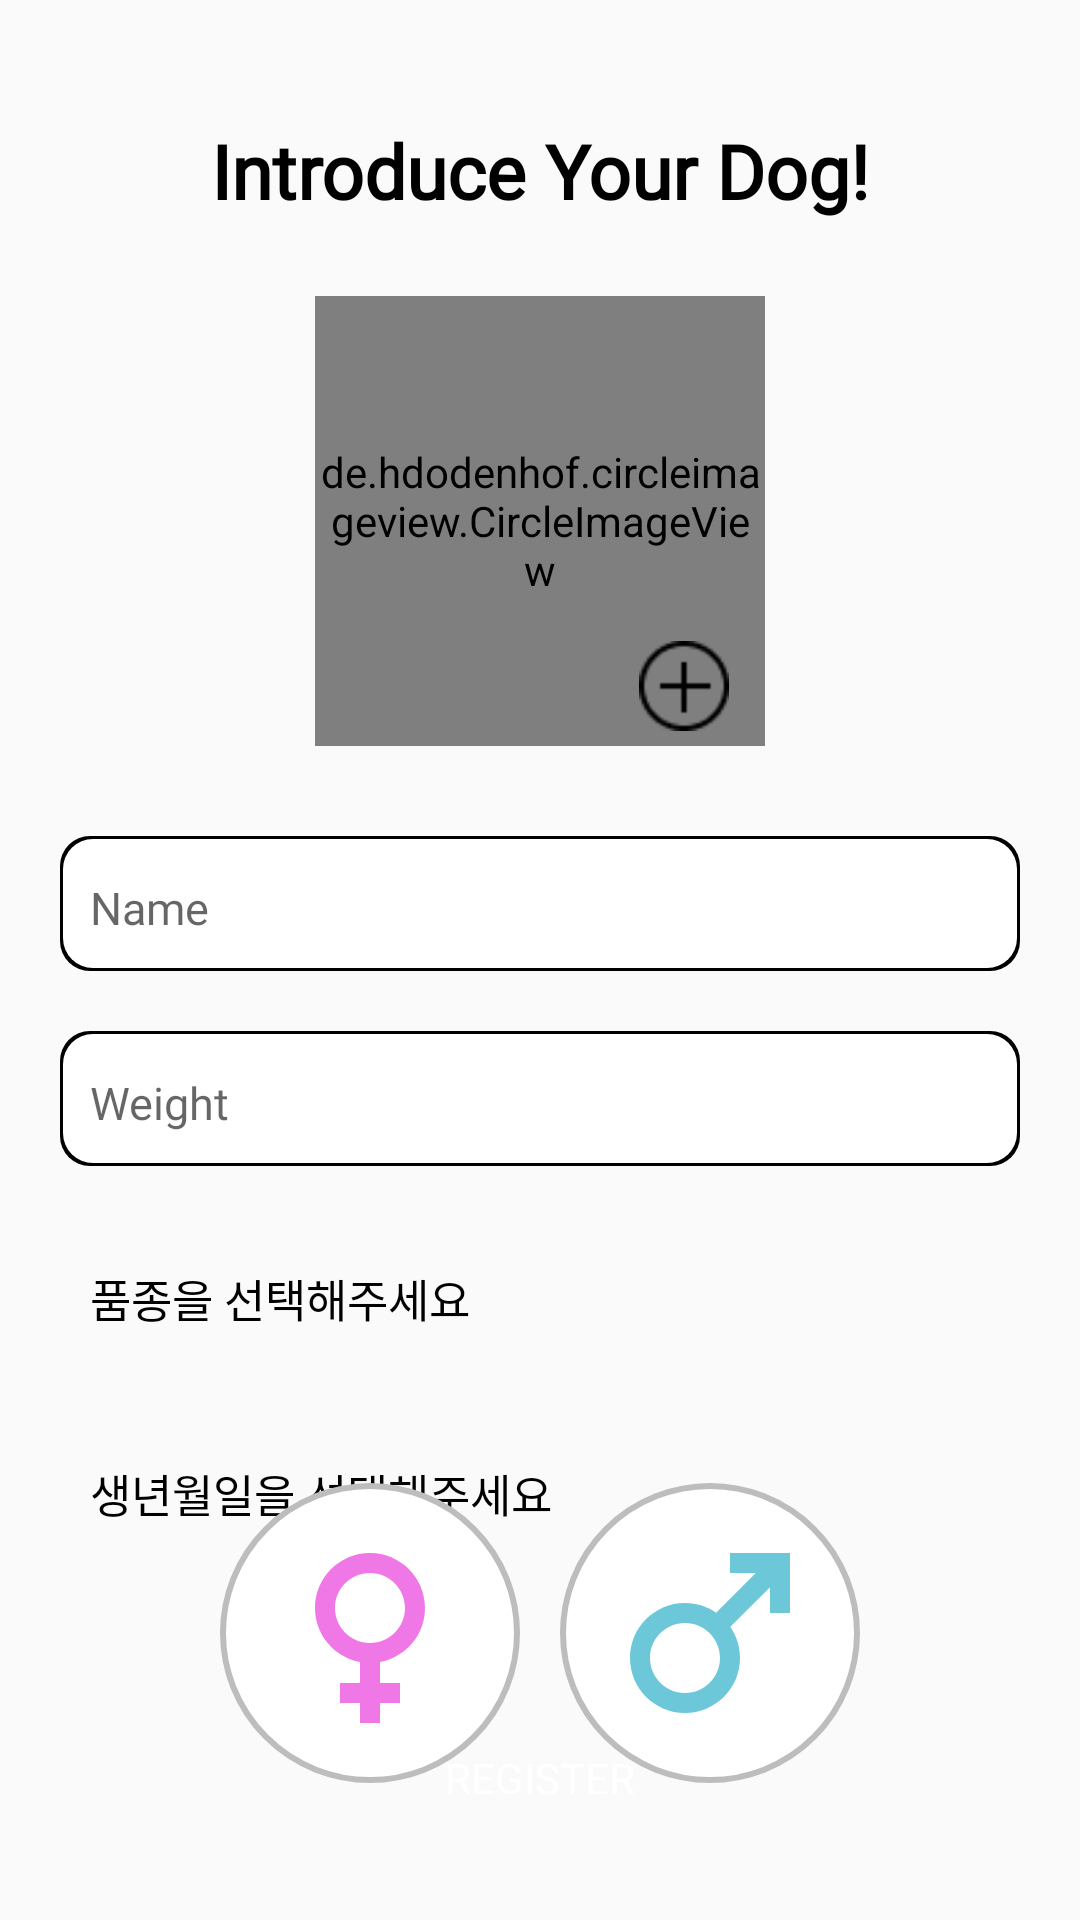

Write the Android layout XML for this screen, with the resource values it uses.
<!-- AndroidManifest.xml: application theme Theme.PetKeeper -->
<!-- res/layout/activity_register.xml -->
<?xml version="1.0" encoding="utf-8"?>
<layout
    xmlns:android="http://schemas.android.com/apk/res/android"
    xmlns:app="http://schemas.android.com/apk/res-auto"
    xmlns:tools="http://schemas.android.com/tools"
    tools:context=".view.register.RegisterActivity">
    <data>
        <variable
            name="data"
            type="com.example.petkeeper.view.register.RegisterActivity" />
    </data>
    <androidx.constraintlayout.widget.ConstraintLayout
        android:layout_width="match_parent"
        android:layout_height="match_parent">

        <TextView
            android:id="@+id/titleText"
            android:layout_width="wrap_content"
            android:layout_height="wrap_content"
            app:layout_constraintTop_toTopOf="parent"
            app:layout_constraintStart_toStartOf="parent"
            app:layout_constraintEnd_toEndOf="parent"
            android:layout_marginTop="40dp"
            android:text="Introduce Your Dog!"
            android:fontFamily="@font/poppins_bold"
            android:textColor="@color/black"
            android:textStyle="bold"
            android:textSize="25sp"/>

        <de.hdodenhof.circleimageview.CircleImageView
            android:id="@+id/dog_image"
            android:layout_width="150dp"
            android:layout_height="150dp"
            android:layout_gravity="center"
            android:background="@android:color/transparent"
            app:civ_border_overlay="true"
            app:civ_border_width="2dp"
            app:civ_border_color="#000000"
            android:src="@drawable/logo"
            app:layout_constraintTop_toBottomOf="@+id/titleText"
            app:layout_constraintStart_toStartOf="parent"
            app:layout_constraintEnd_toEndOf="parent"
            android:layout_marginTop="25dp"/>

        <Button
            android:id="@+id/add_button"
            android:layout_width="30dp"
            android:layout_height="30dp"
            app:layout_constraintTop_toBottomOf="@+id/titleText"
            app:layout_constraintEnd_toEndOf="parent"
            android:layout_marginTop="140dp"
            android:layout_marginEnd="117dp"
            android:background="@drawable/add_button"
            android:onClick="@{data::initAddPhoto}"/>

        <EditText
            android:id="@+id/edit_name"
            android:layout_width="0dp"
            android:layout_height="45dp"
            android:layout_marginTop="30dp"
            android:layout_marginStart="20dp"
            android:layout_marginEnd="20dp"
            android:background="@drawable/edittext_bg"
            android:fontFamily="@font/poppins_regular"
            android:hint="Name"
            android:inputType="text"
            android:paddingLeft="10dp"
            android:paddingTop="3dp"
            android:gravity="center_vertical"
            android:textSize="15sp"
            app:layout_constraintEnd_toEndOf="parent"
            app:layout_constraintHorizontal_bias="0.491"
            app:layout_constraintStart_toStartOf="parent"
            app:layout_constraintTop_toBottomOf="@id/dog_image" />

        <EditText
            android:id="@+id/edit_weight"
            android:layout_width="0dp"
            android:layout_height="45dp"
            android:layout_marginTop="20dp"
            android:layout_marginStart="20dp"
            android:layout_marginEnd="20dp"
            android:background="@drawable/edittext_bg"
            android:fontFamily="@font/poppins_regular"
            android:hint="Weight"
            android:inputType="numberDecimal"
            android:paddingLeft="10dp"
            android:paddingTop="3dp"
            android:gravity="center_vertical"
            android:textSize="15sp"
            app:layout_constraintEnd_toEndOf="parent"
            app:layout_constraintHorizontal_bias="0.491"
            app:layout_constraintStart_toStartOf="parent"
            app:layout_constraintTop_toBottomOf="@id/edit_name" />

        <TextView
            android:id="@+id/breed_select"
            android:layout_width="0dp"
            android:layout_height="45dp"
            app:layout_constraintStart_toStartOf="parent"
            app:layout_constraintEnd_toEndOf="parent"
            app:layout_constraintTop_toBottomOf="@+id/edit_weight"
            android:layout_marginTop="20dp"
            android:layout_marginStart="20dp"
            android:layout_marginEnd="20dp"
            android:text="품종을 선택해주세요"
            android:gravity="center_vertical"
            android:paddingStart="10dp"
            android:paddingTop="3dp"
            android:textSize="15sp"
            android:textColor="@color/black"
            android:background="@drawable/spinner_bg"
            android:fontFamily="@font/poppins_regular" />

        <TextView
            android:id="@+id/birthButton"
            android:layout_width="0dp"
            android:layout_height="45dp"
            android:layout_marginTop="20dp"
            android:layout_marginStart="20dp"
            android:layout_marginEnd="20dp"
            android:background="@drawable/spinner_bg"
            android:fontFamily="@font/poppins_regular"
            android:gravity="center_vertical"
            android:paddingStart="10dp"
            android:paddingTop="3dp"
            android:text="생년월일을 선택해주세요"
            android:textColor="@color/black"
            android:textSize="15sp"
            app:layout_constraintEnd_toEndOf="parent"
            app:layout_constraintHorizontal_bias="0.508"
            app:layout_constraintStart_toStartOf="parent"
            app:layout_constraintTop_toBottomOf="@id/breed_select" />

        <ImageButton
            android:id="@+id/female_button"
            android:layout_width="100dp"
            android:layout_height="100dp"
            app:layout_constraintStart_toStartOf="parent"
            app:layout_constraintEnd_toStartOf="@+id/male_button"
            app:layout_constraintTop_toBottomOf="@id/birthButton"
            app:layout_constraintBottom_toTopOf="@+id/registerButton"
            android:layout_marginStart="60dp"
            android:background="@drawable/circle_button"
            android:src="@drawable/female_icon"/>

        <ImageButton
            android:id="@+id/male_button"
            android:layout_width="100dp"
            android:layout_height="100dp"
            app:layout_constraintStart_toEndOf="@id/female_button"
            app:layout_constraintEnd_toEndOf="parent"
            app:layout_constraintTop_toBottomOf="@id/birthButton"
            app:layout_constraintBottom_toTopOf="@+id/registerButton"
            android:layout_marginEnd="60dp"
            android:background="@drawable/circle_button"
            android:src="@drawable/male_icon"/>

        <Button
            android:id="@+id/registerButton"
            android:layout_width="0dp"
            android:layout_height="45dp"
            app:layout_constraintStart_toStartOf="parent"
            app:layout_constraintEnd_toEndOf="parent"
            app:layout_constraintBottom_toBottomOf="parent"
            android:layout_marginBottom="25dp"
            android:layout_marginStart="20dp"
            android:layout_marginEnd="20dp"
            android:fontFamily="@font/poppins_bold"
            android:textColor="#FFFFFF"
            android:text="REGISTER"
            android:background="@drawable/round_button"
            android:backgroundTint="#F2796B"/>
    </androidx.constraintlayout.widget.ConstraintLayout>
</layout>
<!-- resources referenced by this layout -->
<resources>
  <color name="black">#FF000000</color>
  <!-- drawable circle_button (drawable) -->
  <?xml version="1.0" encoding="utf-8"?>
  <shape xmlns:android="http://schemas.android.com/apk/res/android"
      android:shape="oval" android:padding = "10dp">
      <solid
          android:color="#ffffff" />
      <stroke
          android:width="2dp"
          android:color="#BDBDBD" />
  </shape>
  <!-- drawable edittext_bg (drawable) -->
  <?xml version="1.0" encoding="utf-8"?>
  <layer-list xmlns:android="http://schemas.android.com/apk/res/android">
  
      <item>
          <shape android:shape="rectangle">
              <solid android:color="#000000" />
              <corners android:radius="10dp"/>
          </shape>
  
      </item>
  
      <item android:top = "1dp"
          android:right= "1dp"
          android:left="1dp"
          android:bottom="1dp">
          <shape android:shape="rectangle">
              <solid android:color="#ffffff" />
              <corners android:radius="10dp"/>
          </shape>
      </item>
  
  </layer-list>
  <!-- drawable female_icon (drawable) -->
  <vector android:height="80dp" android:tint="#EF78E6"
      android:viewportHeight="24" android:viewportWidth="24"
      android:width="80dp" xmlns:android="http://schemas.android.com/apk/res/android">
      <path android:fillColor="@android:color/white" android:pathData="M17.5,9.5C17.5,6.46 15.04,4 12,4S6.5,6.46 6.5,9.5c0,2.7 1.94,4.93 4.5,5.4V17H9v2h2v2h2v-2h2v-2h-2v-2.1C15.56,14.43 17.5,12.2 17.5,9.5zM8.5,9.5C8.5,7.57 10.07,6 12,6s3.5,1.57 3.5,3.5S13.93,13 12,13S8.5,11.43 8.5,9.5z"/>
  </vector>
  <!-- drawable logo: png bitmap (drawable, 11015 bytes) -->
  <!-- drawable male_icon (drawable) -->
  <vector android:height="80dp" android:tint="#6CC7D9"
      android:viewportHeight="24" android:viewportWidth="24"
      android:width="80dp" xmlns:android="http://schemas.android.com/apk/res/android">
      <path android:fillColor="@android:color/white" android:pathData="M9.5,11c1.93,0 3.5,1.57 3.5,3.5S11.43,18 9.5,18S6,16.43 6,14.5S7.57,11 9.5,11zM9.5,9C6.46,9 4,11.46 4,14.5S6.46,20 9.5,20s5.5,-2.46 5.5,-5.5c0,-1.16 -0.36,-2.23 -0.97,-3.12L18,7.42V10h2V4h-6v2h2.58l-3.97,3.97C11.73,9.36 10.66,9 9.5,9z"/>
  </vector>
  <!-- drawable spinner_bg (drawable) -->
  <?xml version="1.0" encoding="utf-8"?>
  <selector xmlns:android="http://schemas.android.com/apk/res/android">
      <item>
          <layer-list>
              <item>
                  <shape android:shape="rectangle">
                      <solid android:color="#000000" />
                      <corners android:radius="9dp"/>
                  </shape>
              </item>
  
              <item android:top = "1dp"
                  android:right= "1dp"
                  android:left="1dp"
                  android:bottom="1dp">
                  <shape android:shape="rectangle">
                      <solid android:color="#ffffff" />
                      <corners android:radius="8dp"/>
                  </shape>
              </item>
              <item
                  android:drawable="@drawable/ic_down"
                  android:gravity="center|end"
                  android:width="25dp"
                  android:height="25dp"
                  android:right="5dp"/>
          </layer-list>
      </item>
  </selector>
  <style name="Theme.PetKeeper" parent="Theme.AppCompat.Light.NoActionBar">
          
          <item name="colorPrimary">@color/purple_500</item>
          <item name="colorPrimaryVariant">@color/purple_700</item>
          <item name="colorOnPrimary">@color/white</item>
          
          <item name="colorSecondary">@color/teal_200</item>
          <item name="colorSecondaryVariant">@color/teal_700</item>
          <item name="colorOnSecondary">@color/black</item>
          
          <item name="android:statusBarColor">?attr/colorPrimaryVariant</item>
          
      </style>
  <color name="purple_500">#FF6200EE</color>
  <color name="purple_700">#FF3700B3</color>
  <color name="white">#FFFFFFFF</color>
  <color name="teal_200">#FF03DAC5</color>
  <color name="teal_700">#FF018786</color>
</resources>
